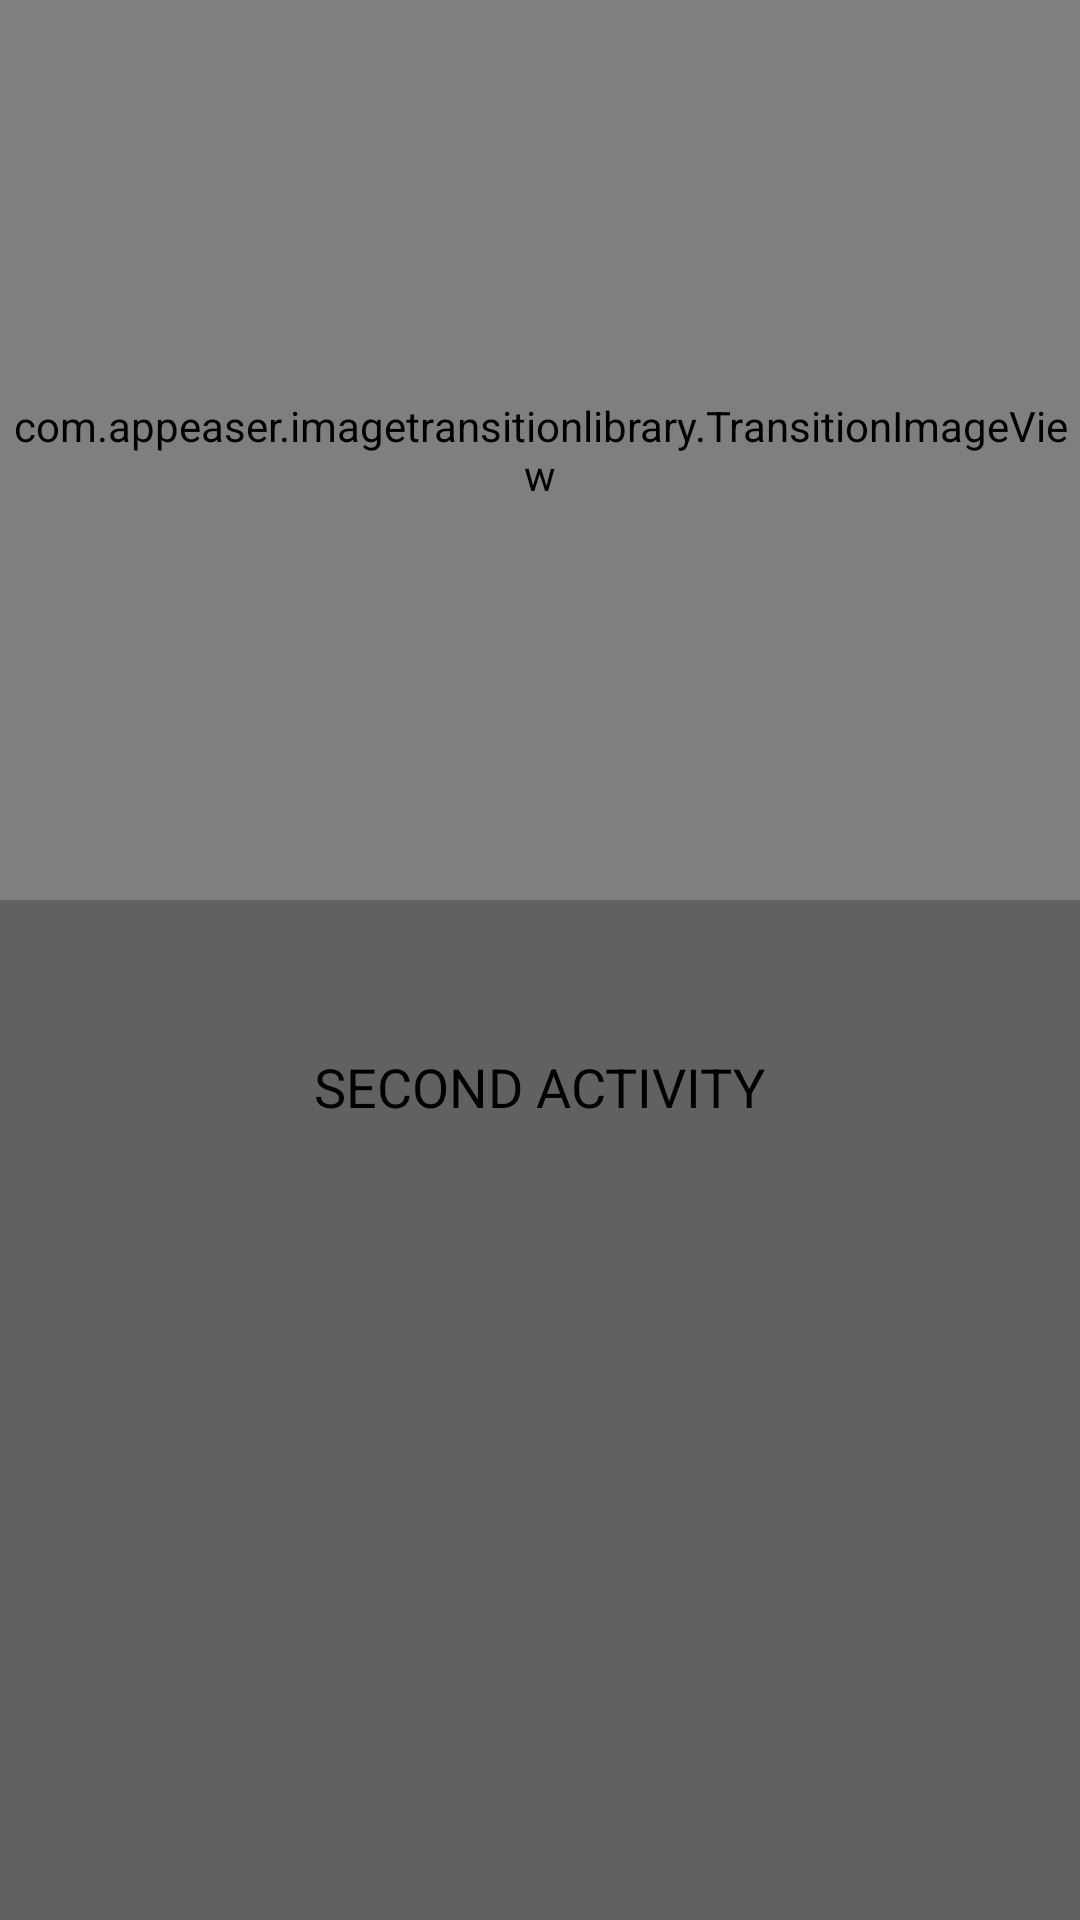

Layout XML and referenced resources for this Android screen:
<!-- AndroidManifest.xml: activity theme AppTheme.Second -->
<!-- res/layout/activity_second.xml -->
<?xml version="1.0" encoding="utf-8"?>
<LinearLayout xmlns:android="http://schemas.android.com/apk/res/android"
    xmlns:app="http://schemas.android.com/apk/res-auto"
    android:layout_width="match_parent"
    android:layout_height="match_parent"
    android:orientation="vertical">

    <com.appeaser.imagetransitionlibrary.TransitionImageView
        android:layout_width="match_parent"
        android:layout_height="300dp"
        android:scaleType="centerCrop"
        android:transitionName="@string/blue_name"
        android:id="@+id/picture"
        app:tiv_rounding="0"/>

    <TextView
        android:layout_width="wrap_content"
        android:layout_height="wrap_content"
        android:layout_marginTop="50dp"
        android:layout_gravity="center_horizontal"
        android:textColor="@android:color/black"
        android:textSize="18sp"
        android:textStyle="bold"
        android:text="@string/label_second_activity"
        android:fontFamily="sans-serif-thin"/>

</LinearLayout>
<!-- resources referenced by this layout -->
<resources>
  <string name="blue_name">blue</string>
  <string name="label_second_activity">SECOND ACTIVITY</string>
  <style name="AppTheme.Second" parent="AppTheme">
          <item name="android:windowBackground">@color/colorBgSecondAct</item>
      </style>
  <style name="AppTheme" parent="BaseAppTheme" />
  <color name="colorBgSecondAct">#616161</color>
  <style name="BaseAppTheme" parent="Theme.AppCompat.Light.DarkActionBar">
          <item name="colorPrimary">@color/colorPrimary</item>
          <item name="colorPrimaryDark">@color/colorPrimaryDark</item>
          <item name="colorAccent">@color/colorAccent</item>
      </style>
  <color name="colorPrimary">#9E9E9E</color>
  <color name="colorPrimaryDark">#616161</color>
  <color name="colorAccent">#8BC34A</color>
</resources>
